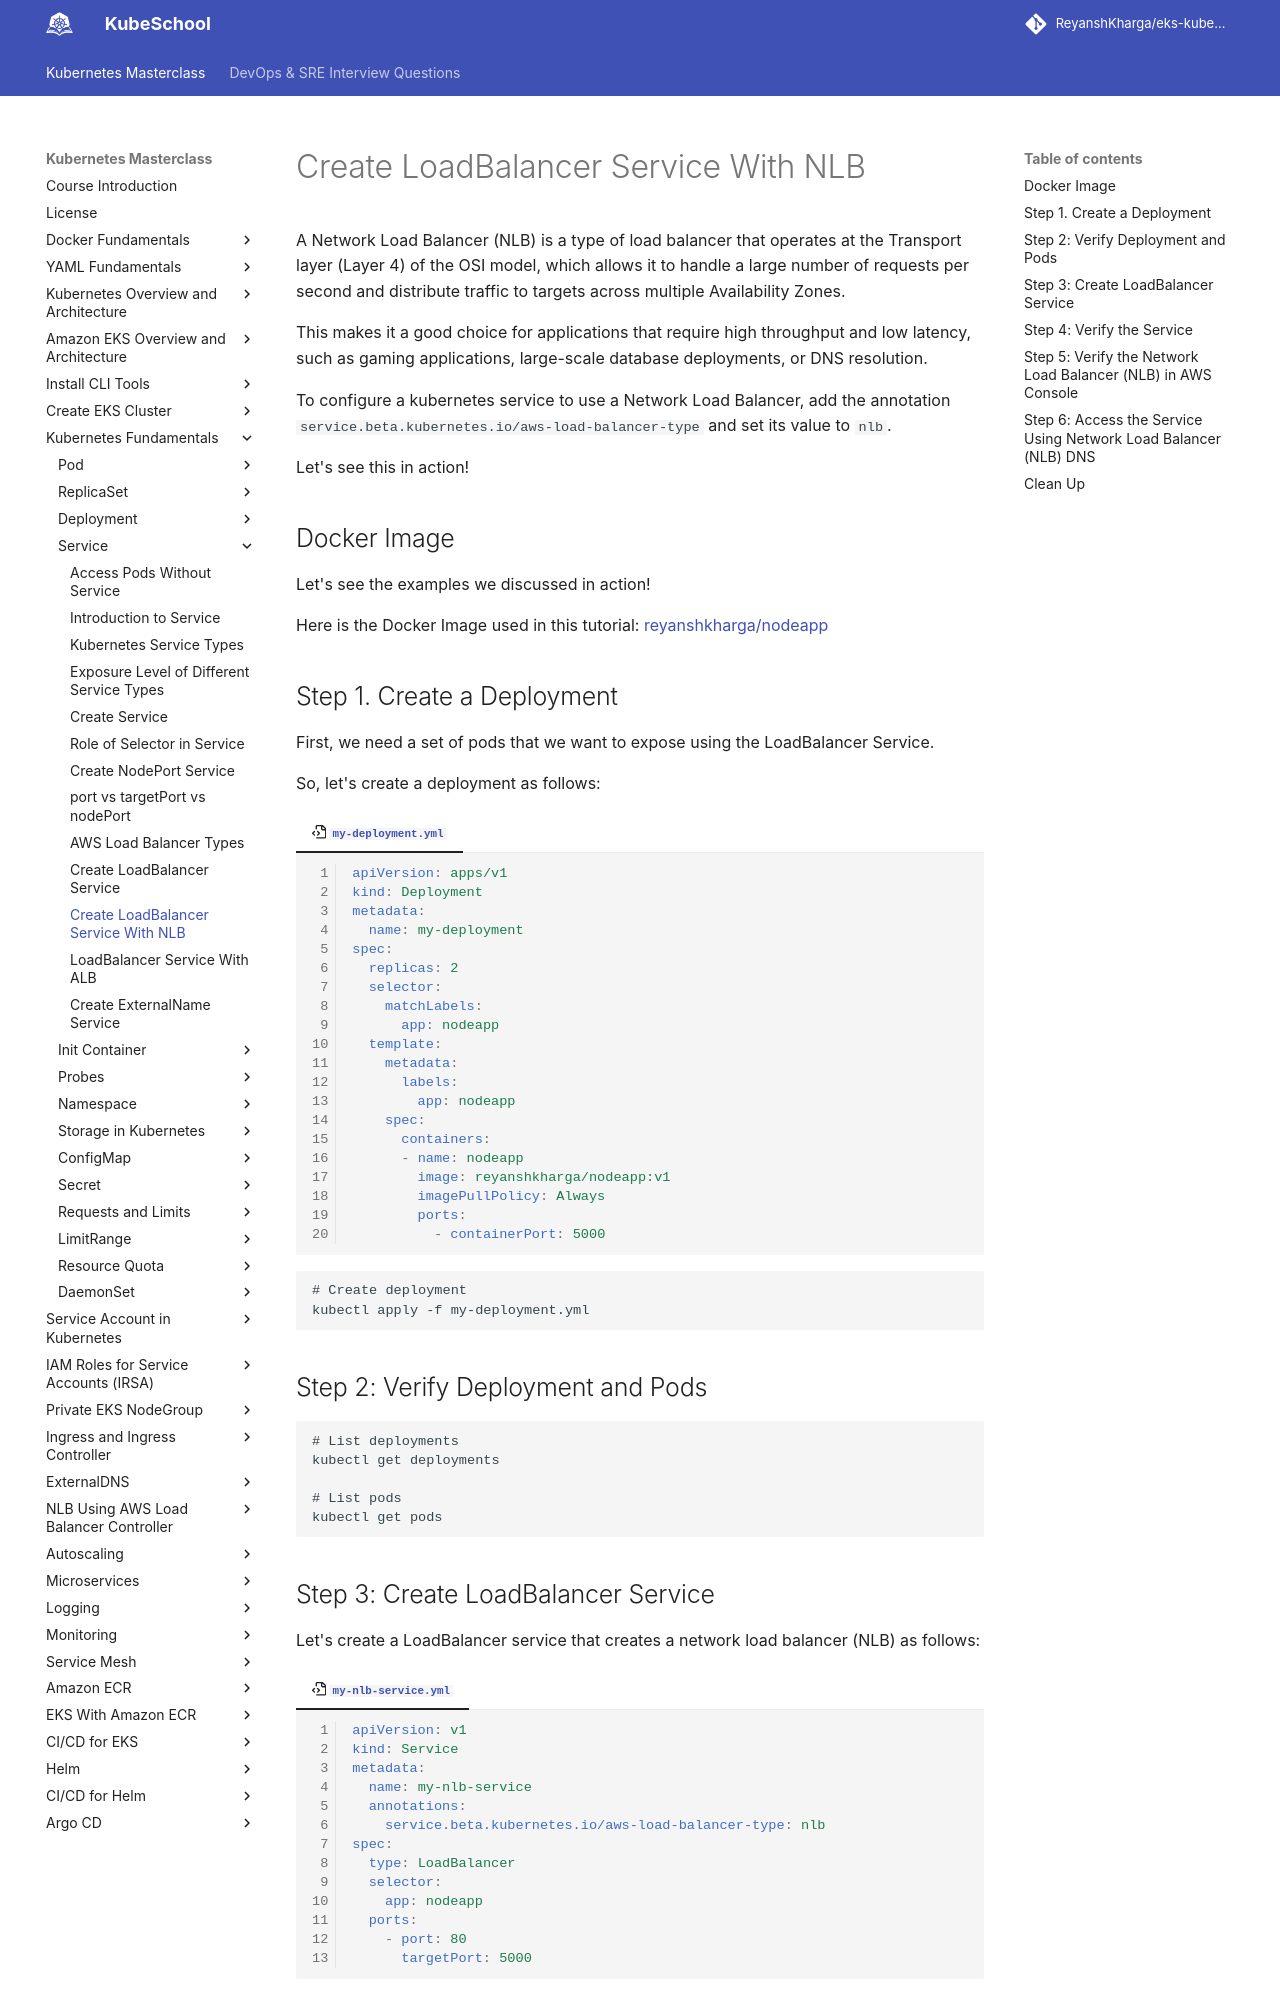

repository: ReyanshKharga/kloudkoncepts · page: kubernetes-on-eks/kubernetes-fundamentals/service/create-loadbalancer-service-with-nlb/index.html · generator: mkdocs

---
description: Create a LoadBalancer Service with NLB (Network Load Balancer) in Kubernetes. Step-by-step guidance on setting up LoadBalancer services using AWS NLB, optimizing your application's performance and ensuring high availability within your Kubernetes cluster.
---

# Create LoadBalancer Service With NLB

A Network Load Balancer (NLB) is a type of load balancer that operates at the Transport layer (Layer 4) of the OSI model, which allows it to handle a large number of requests per second and distribute traffic to targets across multiple Availability Zones.

This makes it a good choice for applications that require high throughput and low latency, such as gaming applications, large-scale database deployments, or DNS resolution.

To configure a kubernetes service to use a Network Load Balancer, add the annotation `service.beta.kubernetes.io/aws-load-balancer-type` and set its value to `nlb`.

Let's see this in action!


## Docker Image

Let's see the examples we discussed in action!

Here is the Docker Image used in this tutorial: [reyanshkharga/nodeapp]{:target="_blank"}


## Step 1. Create a Deployment

First, we need a set of pods that we want to expose using the LoadBalancer Service.

So, let's create a deployment as follows:

=== ":octicons-file-code-16: `my-deployment.yml`"

    ```yaml linenums="1"
    apiVersion: apps/v1
    kind: Deployment
    metadata:
      name: my-deployment
    spec:
      replicas: 2
      selector:
        matchLabels:
          app: nodeapp
      template:
        metadata:
          labels:
            app: nodeapp
        spec:
          containers:
          - name: nodeapp
            image: reyanshkharga/nodeapp:v1
            imagePullPolicy: Always
            ports:
              - containerPort: 5000
    ```

```
# Create deployment
kubectl apply -f my-deployment.yml
```


## Step 2: Verify Deployment and Pods

```
# List deployments
kubectl get deployments

# List pods
kubectl get pods
```
